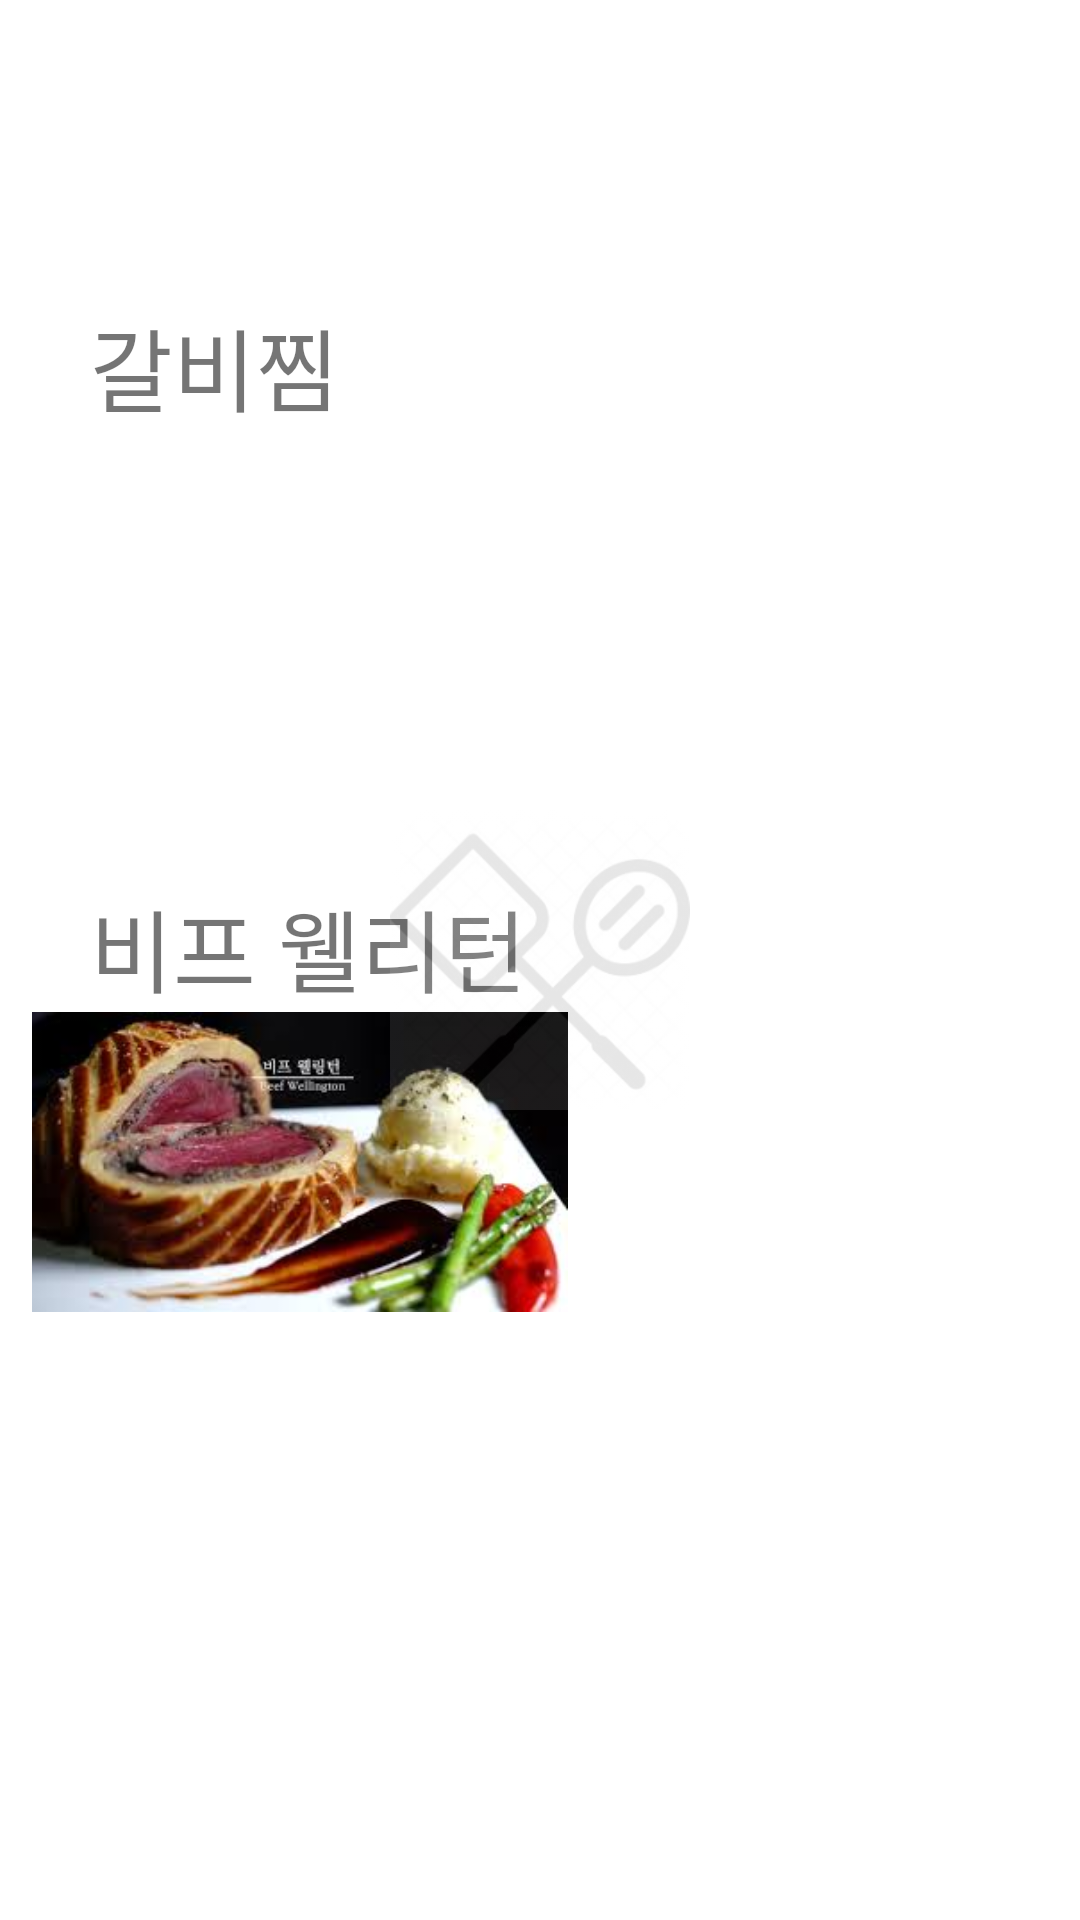

Reconstruct the res/layout file that produces this screen, plus the resources it refers to.
<!-- AndroidManifest.xml: application theme Theme.FirstMyApplication -->
<!-- res/layout/fragment_star3.xml -->
<?xml version="1.0" encoding="utf-8"?>
<androidx.constraintlayout.widget.ConstraintLayout xmlns:android="http://schemas.android.com/apk/res/android"
    xmlns:app="http://schemas.android.com/apk/res-auto"
    xmlns:tools="http://schemas.android.com/tools"
    android:layout_width="match_parent"
    android:layout_height="match_parent">

    <TextView
        android:id="@+id/textView20"
        android:layout_width="wrap_content"
        android:layout_height="wrap_content"
        android:layout_marginStart="30dp"
        android:layout_marginTop="100dp"
        android:text="갈비찜"
        android:textSize="30dp"
        app:layout_constraintStart_toStartOf="parent"
        app:layout_constraintTop_toTopOf="parent" />

    <LinearLayout
        android:id="@+id/linearLayout5"
        android:layout_width="match_parent"
        android:layout_height="match_parent"
        android:orientation="horizontal"
        app:layout_constraintEnd_toEndOf="parent"
        app:layout_constraintTop_toTopOf="parent">


    </LinearLayout>

    <ImageView
        android:id="@+id/img_braised_short_ribs"
        android:layout_width="200dp"
        android:layout_height="100dp"
        android:src="@drawable/icon_braised_short_ribs"
        app:layout_constraintStart_toStartOf="parent"
        app:layout_constraintTop_toBottomOf="@+id/textView20" />

    <TextView
        android:id="@+id/textView21"
        android:layout_width="wrap_content"
        android:layout_height="wrap_content"
        android:layout_marginTop="50dp"
        android:text="비프 웰리턴"
        android:textSize="30dp"
        app:layout_constraintStart_toStartOf="@+id/textView20"
        app:layout_constraintTop_toBottomOf="@+id/img_braised_short_ribs" />

    <ImageView
        android:id="@+id/img_beef_wellington"
        android:layout_width="200dp"
        android:layout_height="100dp"
        android:src="@drawable/icon_beef_wellington"
        app:layout_constraintStart_toStartOf="parent"
        app:layout_constraintTop_toBottomOf="@+id/textView21" />

    <ImageView
        android:id="@+id/img_cook"
        android:layout_width="200dp"
        android:layout_height="100dp"
        android:src="@drawable/icon_cook"
        android:alpha="0.1"
        app:layout_constraintBottom_toBottomOf="parent"
        app:layout_constraintEnd_toEndOf="parent"
        app:layout_constraintStart_toStartOf="parent"
        app:layout_constraintTop_toTopOf="parent" />

</androidx.constraintlayout.widget.ConstraintLayout>
<!-- resources referenced by this layout -->
<resources>
  <!-- drawable icon_beef_wellington: png bitmap (drawable, 9729 bytes) -->
  <!-- drawable icon_cook: jpg bitmap (drawable, 8242 bytes) -->
  <style name="Theme.FirstMyApplication" parent="Theme.MaterialComponents.DayNight.DarkActionBar">
          
          <item name="colorPrimary">@color/purple_500</item>
          <item name="colorPrimaryVariant">@color/purple_700</item>
          <item name="colorOnPrimary">@color/white</item>
          
          <item name="colorSecondary">@color/teal_200</item>
          <item name="colorSecondaryVariant">@color/teal_700</item>
          <item name="colorOnSecondary">@color/black</item>
          
          <item name="android:statusBarColor">?attr/colorPrimaryVariant</item>
          
      </style>
  <!-- not gathered from this repository: default colours our renderer supplied (Android Studio template values) -->
  <color name="purple_500">#FF6200EE</color>
  <color name="purple_700">#FF3700B3</color>
  <color name="teal_200">#FF03DAC5</color>
  <color name="teal_700">#FF018786</color>
  <color name="black">#FF000000</color>
  <color name="white">#FFFFFFFF</color>
</resources>
